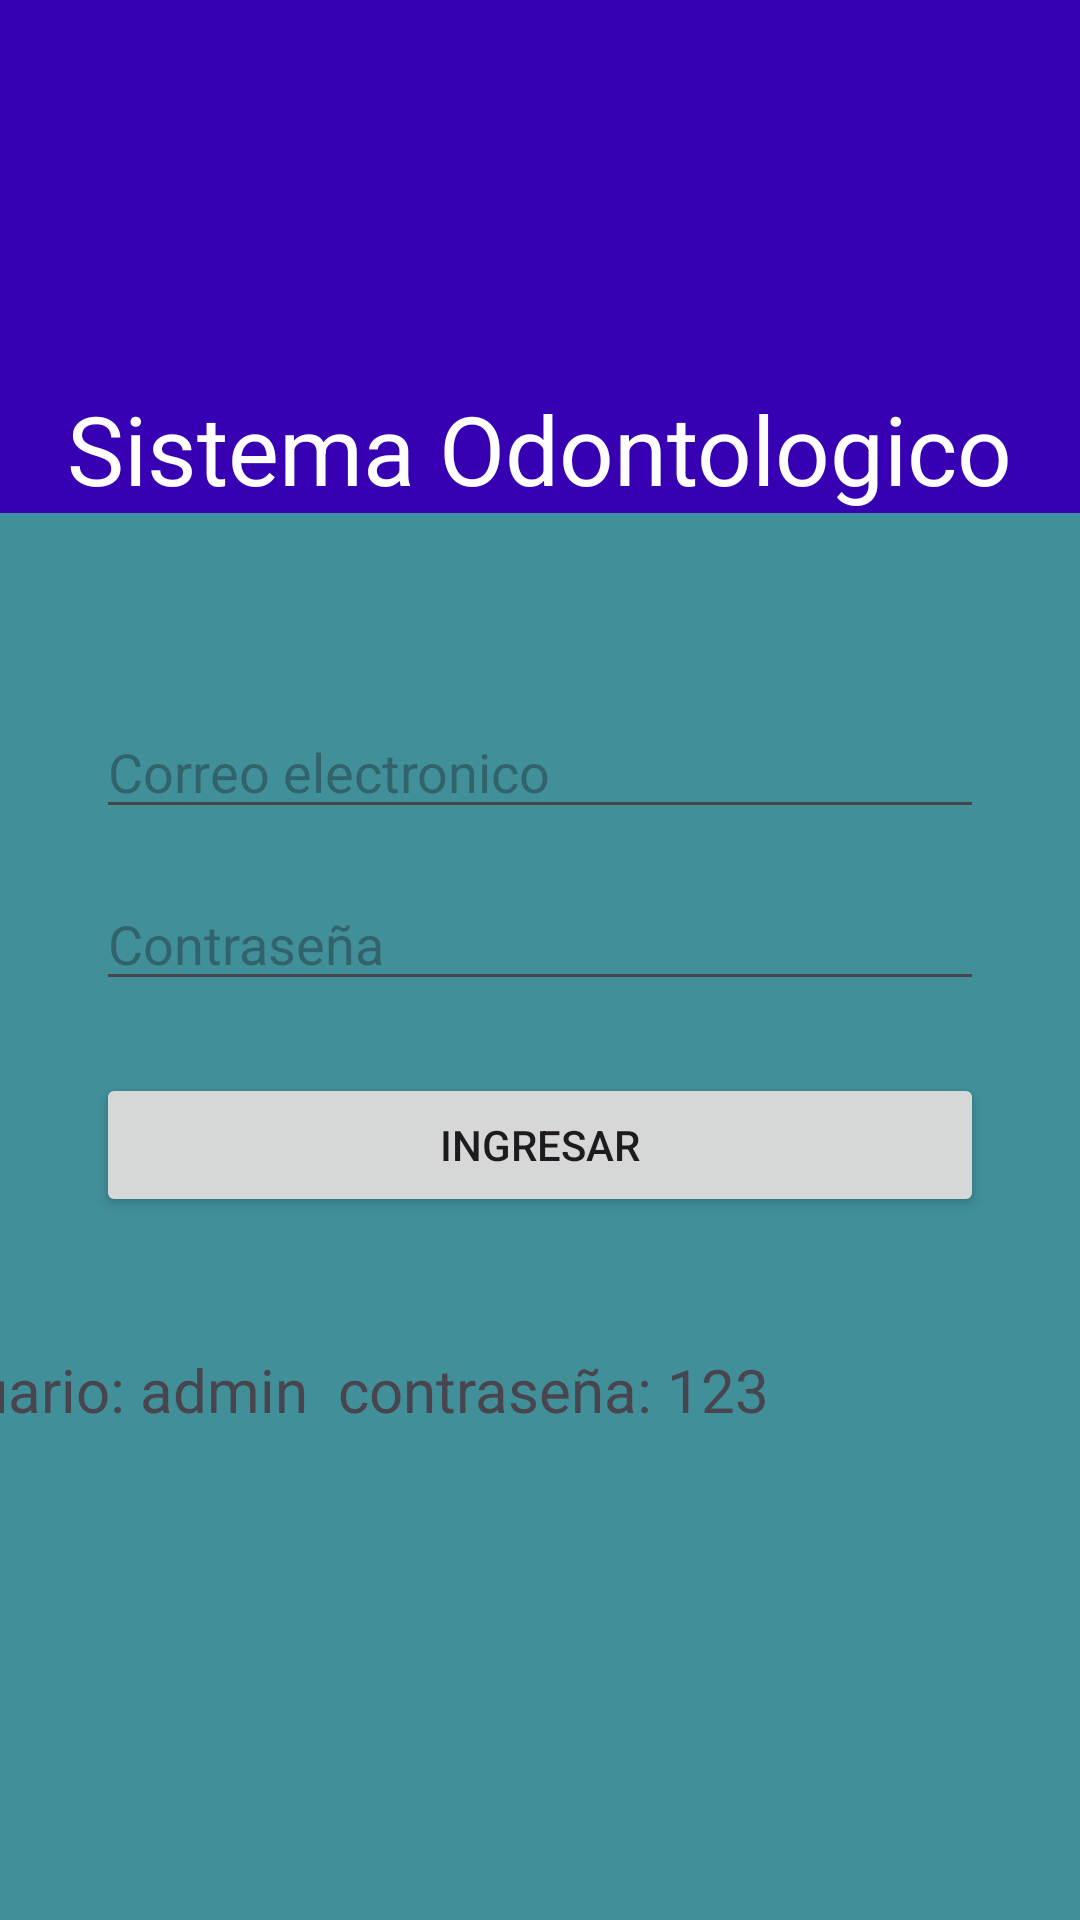

Write the Android layout XML for this screen, with the resource values it uses.
<!-- AndroidManifest.xml: application theme Theme.ProyectoFInalEscobedo -->
<!-- res/layout/activity_main.xml -->
<?xml version="1.0" encoding="utf-8"?>
<androidx.constraintlayout.widget.ConstraintLayout xmlns:android="http://schemas.android.com/apk/res/android"
    xmlns:app="http://schemas.android.com/apk/res-auto"
    xmlns:tools="http://schemas.android.com/tools"
    android:id="@+id/main"
    android:layout_width="match_parent"
    android:layout_height="match_parent"
    android:background="#408F99"
    tools:context=".MainActivity">

    <LinearLayout
        android:id="@+id/linearLayout"
        android:layout_width="match_parent"
        android:layout_height="wrap_content"
        android:background="@color/design_default_color_primary_variant"
        android:gravity="center"
        android:orientation="vertical"
        app:layout_constraintEnd_toEndOf="parent"
        app:layout_constraintStart_toStartOf="parent"
        app:layout_constraintTop_toTopOf="parent">

        <ImageView
            android:layout_width="120dp"
            android:layout_height="120dp"
            android:src="@drawable/logo" />

        <TextView
            android:layout_width="wrap_content"
            android:layout_height="wrap_content"
            android:layout_marginTop="8dp"
            android:text="Sistema Odontologico"
            android:textColor="@color/white"
            android:textSize="32sp" />

    </LinearLayout>

    <EditText
        android:id="@+id/etCorreo"
        android:layout_width="0dp"
        android:layout_height="wrap_content"
        android:layout_marginStart="32dp"
        android:layout_marginTop="64dp"
        android:layout_marginEnd="32dp"
        android:ems="10"
        android:hint="Correo electronico"
        android:inputType="textEmailAddress"
        app:layout_constraintEnd_toEndOf="parent"
        app:layout_constraintStart_toStartOf="parent"
        app:layout_constraintTop_toBottomOf="@+id/linearLayout"
        tools:ignore="TouchTargetSizeCheck,SpeakableTextPresentCheck" />

    <EditText
        android:id="@+id/etpassword"
        android:layout_width="0dp"
        android:layout_height="wrap_content"
        android:layout_marginStart="32dp"
        android:layout_marginTop="16dp"
        android:layout_marginEnd="32dp"
        android:ems="10"
        android:hint="Contraseña"
        android:inputType="textPassword"
        app:layout_constraintEnd_toEndOf="parent"
        app:layout_constraintStart_toStartOf="parent"
        app:layout_constraintTop_toBottomOf="@+id/etCorreo"
        tools:ignore="TouchTargetSizeCheck,SpeakableTextPresentCheck" />

    <Button
        android:id="@+id/btnIngresar"
        android:layout_width="0dp"
        android:layout_height="wrap_content"
        android:layout_marginStart="32dp"
        android:layout_marginTop="24dp"
        android:layout_marginEnd="32dp"
        android:text="Ingresar"
        app:layout_constraintEnd_toEndOf="parent"
        app:layout_constraintStart_toStartOf="parent"
        app:layout_constraintTop_toBottomOf="@+id/etpassword" />

    <TextView
        android:id="@+id/textView12"
        android:layout_width="wrap_content"
        android:layout_height="wrap_content"
        android:layout_marginTop="44dp"
        android:layout_marginEnd="104dp"
        android:text="Usuario: admin  contraseña: 123"
        android:textSize="20sp"
        app:layout_constraintEnd_toEndOf="parent"
        app:layout_constraintTop_toBottomOf="@+id/btnIngresar" />


</androidx.constraintlayout.widget.ConstraintLayout>
<!-- resources referenced by this layout -->
<resources>
  <style name="Theme.ProyectoFInalEscobedo" parent="Base.Theme.ProyectoFInalEscobedo" />
  <style name="Base.Theme.ProyectoFInalEscobedo" parent="Theme.Material3.DayNight.NoActionBar">
          
          
      </style>
  <!-- not gathered from this repository: default colours our renderer supplied (Android Studio template values) -->
  <color name="white">#FFFFFFFF</color>
</resources>
